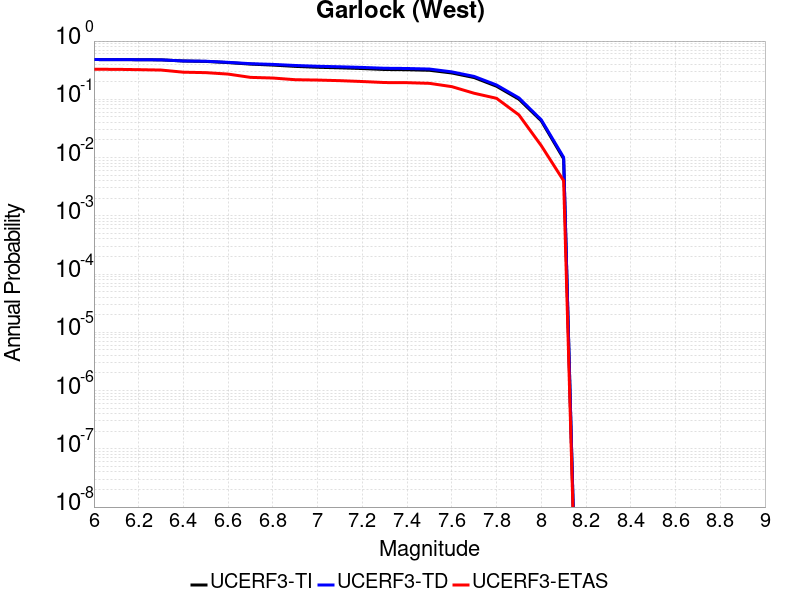

Values plotted in this chart, from the file beside it:
Magnitude, UCERF3-TI Prob, UCERF3-TD Prob, UCERF3-ETAS Prob
6.0, 0.4816, 0.4816, 0.328
6.1, 0.4802, 0.4802, 0.327
6.2, 0.4784, 0.4786, 0.323
6.3, 0.4755, 0.476, 0.318
6.4, 0.4546, 0.4551, 0.292
6.5, 0.4474, 0.4502, 0.287
6.6, 0.4266, 0.4316, 0.271
6.7, 0.402, 0.4092, 0.238
6.8, 0.3868, 0.3977, 0.232
6.9, 0.3675, 0.381, 0.217
7.0, 0.3548, 0.3693, 0.214
7.1, 0.347, 0.3619, 0.209
7.2, 0.3375, 0.3527, 0.202
7.3, 0.3249, 0.3412, 0.194
7.4, 0.3219, 0.3382, 0.193
7.5, 0.3151, 0.3309, 0.188
7.6, 0.2831, 0.2959, 0.165
7.7, 0.2362, 0.2471, 0.127
7.8, 0.1676, 0.1761, 0.104
7.9, 0.1005, 0.1058, 0.054
8.0, 0.04271, 0.04444, 0.016
8.1, 0.009538, 0.01007, 0.004
